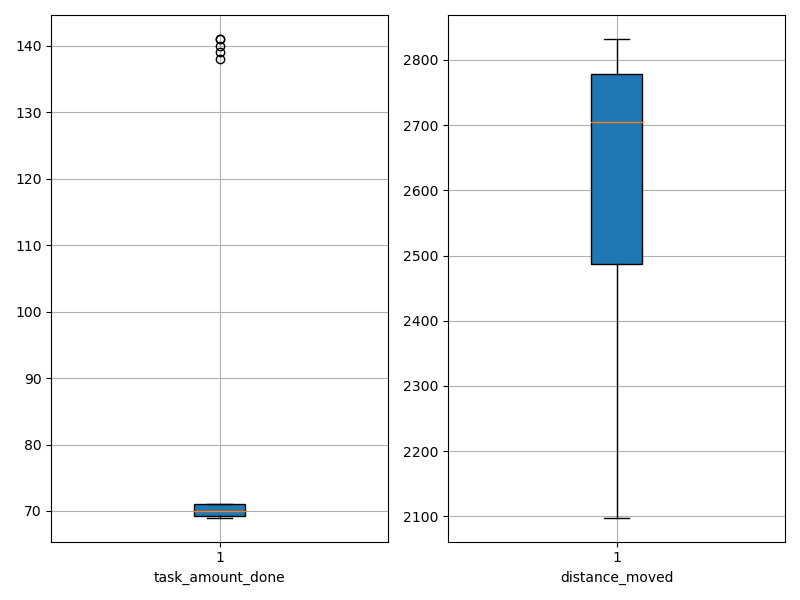

The table this chart was drawn from, first rows:
agent_id, task_amount_done, distance_moved
0, 71.0, 2413
1, 140.0, 2117
2, 71.0, 2375
3, 70.0, 2796
4, 70.0, 2098
5, 71.0, 2613
6, 71.0, 2783
7, 70.0, 2705
8, 69.0, 2475
9, 70.0, 2524
10, 141.0, 2249
11, 70.0, 2723
12, 71.0, 2743
13, 71.0, 2794
14, 69.0, 2659
15, 70.0, 2716
16, 70.0, 2785
17, 69.0, 2738
18, 69.0, 2832
19, 70.0, 2807
20, 69.0, 2708
21, 70.0, 2810
22, 139.0, 2175
23, 71.0, 2788
24, 71.0, 2743
25, 69.0, 2307
26, 69.0, 2703
27, 70.0, 2808
28, 69.0, 2827
29, 138.0, 2125
30, 70.0, 2697
31, 70.0, 2569
32, 71.0, 2527
33, 70.0, 2830
34, 69.0, 2394
35, 141.0, 2177
36, 70.0, 2647
37, 70.0, 2586
38, 71.0, 2336
39, 70.0, 2678
40, 71.0, 2766
41, 71.0, 2807
42, 69.0, 2337
43, 69.0, 2696
44, 69.0, 2759
45, 69.0, 2718
46, 70.0, 2660
47, 71.0, 2751
48, 71.0, 2753
49, 70.0, 2828
